8-way image classification set "leaf" from GitHub (sreevallabh04/multimodalfusion); label vocabulary: anthracnose, bacterial canker, cutting weevil, die back, gall midge, healthy, powdery mildew, sooty mould.

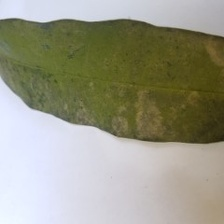
Label: powdery mildew

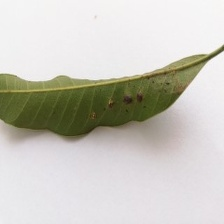
Label: gall midge

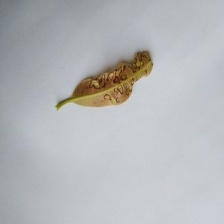
Label: anthracnose

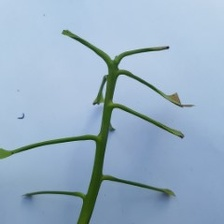
Label: cutting weevil

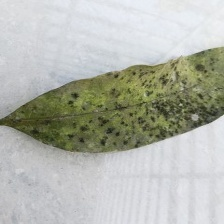
Label: sooty mould

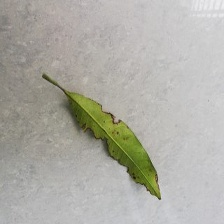
Label: bacterial canker
